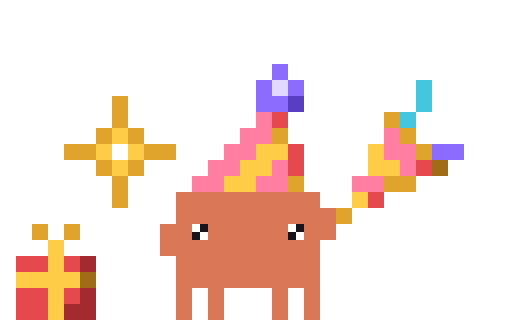
t = 0.00 s
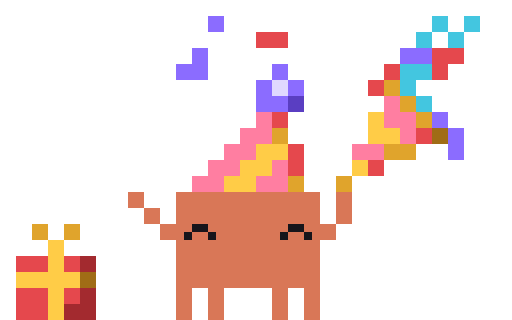
t = 1.33 s
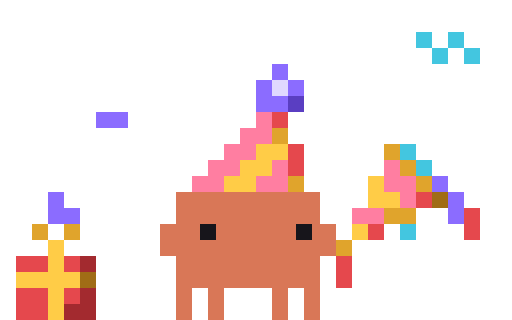
t = 2.66 s
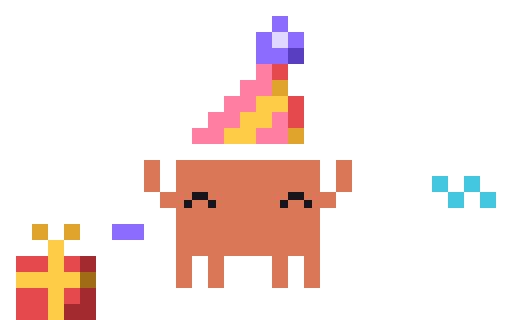
t = 3.99 s
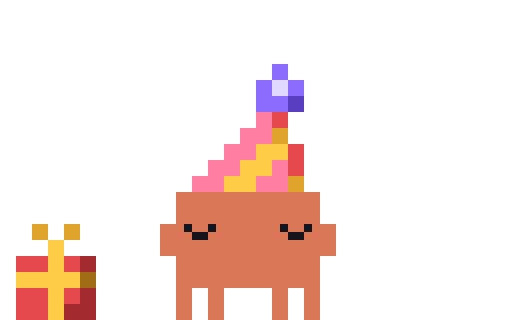
t = 5.31 s
t = 6.64 s: frame unchanged from t = 5.31 s, image omitted

The animated SVG that drew these frames (rendered in a browser with its animation timeline set to each time). Animation: 94 CSS @keyframes rules; one cycle of 7.97 s, repeats indefinitely.

<svg xmlns="http://www.w3.org/2000/svg" width="96" height="60" viewBox="0 0 32 20" shape-rendering="crispEdges"><title>Clawd done-party</title><desc>Sparkle-eyed &quot;it's done!&quot;, pops a party popper with a delighted squint, winks at you, tosses the popper, jumps for joy and glows contentedly while the confetti falls.</desc><style>@keyframes clawd-done-party-0-0{0%{opacity:1}12.171%{opacity:0}100%{opacity:0}}.clawd-done-party-0-0{opacity:1;animation:clawd-done-party-0-0 7970ms step-end infinite}@keyframes clawd-done-party-0-1{0%{opacity:0}12.171%{opacity:1}13.174%{opacity:0}100%{opacity:0}}.clawd-done-party-0-1{opacity:0;animation:clawd-done-party-0-1 7970ms step-end infinite}@keyframes clawd-done-party-0-2{0%{opacity:0}13.174%{opacity:1}14.429%{opacity:0}100%{opacity:0}}.clawd-done-party-0-2{opacity:0;animation:clawd-done-party-0-2 7970ms step-end infinite}@keyframes clawd-done-party-0-3{0%{opacity:0}14.429%{opacity:1}16.06%{opacity:0}100%{opacity:0}}.clawd-done-party-0-3{opacity:0;animation:clawd-done-party-0-3 7970ms step-end infinite}@keyframes clawd-done-party-0-4{0%{opacity:0}16.06%{opacity:1}18.068%{opacity:0}100%{opacity:0}}.clawd-done-party-0-4{opacity:0;animation:clawd-done-party-0-4 7970ms step-end infinite}@keyframes clawd-done-party-0-5{0%{opacity:0}18.068%{opacity:1}21.857%{opacity:0}100%{opacity:0}}.clawd-done-party-0-5{opacity:0;animation:clawd-done-party-0-5 7970ms step-end infinite}@keyframes clawd-done-party-0-6{0%{opacity:0}21.857%{opacity:1}25.972%{opacity:0}100%{opacity:0}}.clawd-done-party-0-6{opacity:0;animation:clawd-done-party-0-6 7970ms step-end infinite}@keyframes clawd-done-party-0-7{0%{opacity:0}25.972%{opacity:1}29.235%{opacity:0}100%{opacity:0}}.clawd-done-party-0-7{opacity:0;animation:clawd-done-party-0-7 7970ms step-end infinite}@keyframes clawd-done-party-0-8{0%{opacity:0}29.235%{opacity:1}33.25%{opacity:0}100%{opacity:0}}.clawd-done-party-0-8{opacity:0;animation:clawd-done-party-0-8 7970ms step-end infinite}@keyframes clawd-done-party-0-9{0%{opacity:0}33.25%{opacity:1}37.014%{opacity:0}100%{opacity:0}}.clawd-done-party-0-9{opacity:0;animation:clawd-done-party-0-9 7970ms step-end infinite}@keyframes clawd-done-party-0-10{0%{opacity:0}37.014%{opacity:1}41.029%{opacity:0}100%{opacity:0}}.clawd-done-party-0-10{opacity:0;animation:clawd-done-party-0-10 7970ms step-end infinite}@keyframes clawd-done-party-0-11{0%{opacity:0}41.029%{opacity:1}45.044%{opacity:0}100%{opacity:0}}.clawd-done-party-0-11{opacity:0;animation:clawd-done-party-0-11 7970ms step-end infinite}@keyframes clawd-done-party-0-12{0%{opacity:0}45.044%{opacity:1}49.435%{opacity:0}100%{opacity:0}}.clawd-done-party-0-12{opacity:0;animation:clawd-done-party-0-12 7970ms step-end infinite}@keyframes clawd-done-party-0-13{0%{opacity:0}49.435%{opacity:1}52.949%{opacity:0}100%{opacity:0}}.clawd-done-party-0-13{opacity:0;animation:clawd-done-party-0-13 7970ms step-end infinite}@keyframes clawd-done-party-0-14{0%{opacity:0}52.949%{opacity:1}57.465%{opacity:0}100%{opacity:0}}.clawd-done-party-0-14{opacity:0;animation:clawd-done-party-0-14 7970ms step-end infinite}@keyframes clawd-done-party-0-15{0%{opacity:0}57.465%{opacity:1}61.104%{opacity:0}100%{opacity:0}}.clawd-done-party-0-15{opacity:0;animation:clawd-done-party-0-15 7970ms step-end infinite}@keyframes clawd-done-party-0-16{0%{opacity:0}61.104%{opacity:1}65.119%{opacity:0}100%{opacity:0}}.clawd-done-party-0-16{opacity:0;animation:clawd-done-party-0-16 7970ms step-end infinite}@keyframes clawd-done-party-0-17{0%{opacity:0}65.119%{opacity:1}100%{opacity:1}}.clawd-done-party-0-17{opacity:0;animation:clawd-done-party-0-17 7970ms step-end infinite}@keyframes clawd-done-party-1-0{0%{opacity:1}8.783%{opacity:0}100%{opacity:0}}.clawd-done-party-1-0{opacity:1;animation:clawd-done-party-1-0 7970ms step-end infinite}@keyframes clawd-done-party-1-1{0%{opacity:0}8.783%{opacity:1}11.041%{opacity:0}100%{opacity:0}}.clawd-done-party-1-1{opacity:0;animation:clawd-done-party-1-1 7970ms step-end infinite}@keyframes clawd-done-party-1-2{0%{opacity:0}11.041%{opacity:1}12.171%{opacity:0}100%{opacity:0}}.clawd-done-party-1-2{opacity:0;animation:clawd-done-party-1-2 7970ms step-end infinite}@keyframes clawd-done-party-1-3{0%{opacity:0}12.171%{opacity:1}14.429%{opacity:0}100%{opacity:0}}.clawd-done-party-1-3{opacity:0;animation:clawd-done-party-1-3 7970ms step-end infinite}@keyframes clawd-done-party-1-4{0%{opacity:0}14.429%{opacity:1}16.06%{opacity:0}100%{opacity:0}}.clawd-done-party-1-4{opacity:0;animation:clawd-done-party-1-4 7970ms step-end infinite}@keyframes clawd-done-party-1-5{0%{opacity:0}16.06%{opacity:1}21.079%{opacity:0}100%{opacity:0}}.clawd-done-party-1-5{opacity:0;animation:clawd-done-party-1-5 7970ms step-end infinite}@keyframes clawd-done-party-1-6{0%{opacity:0}21.079%{opacity:1}33.25%{opacity:0}100%{opacity:0}}.clawd-done-party-1-6{opacity:0;animation:clawd-done-party-1-6 7970ms step-end infinite}@keyframes clawd-done-party-1-7{0%{opacity:0}33.25%{opacity:1}35.257%{opacity:0}100%{opacity:0}}.clawd-done-party-1-7{opacity:0;animation:clawd-done-party-1-7 7970ms step-end infinite}@keyframes clawd-done-party-1-8{0%{opacity:0}35.257%{opacity:1}43.789%{opacity:0}100%{opacity:0}}.clawd-done-party-1-8{opacity:0;animation:clawd-done-party-1-8 7970ms step-end infinite}@keyframes clawd-done-party-1-9{0%{opacity:0}43.789%{opacity:1}45.797%{opacity:0}100%{opacity:0}}.clawd-done-party-1-9{opacity:0;animation:clawd-done-party-1-9 7970ms step-end infinite}@keyframes clawd-done-party-1-10{0%{opacity:0}45.797%{opacity:1}46.675%{opacity:0}100%{opacity:0}}.clawd-done-party-1-10{opacity:0;animation:clawd-done-party-1-10 7970ms step-end infinite}@keyframes clawd-done-party-1-11{0%{opacity:0}46.675%{opacity:1}49.435%{opacity:0}100%{opacity:0}}.clawd-done-party-1-11{opacity:0;animation:clawd-done-party-1-11 7970ms step-end infinite}@keyframes clawd-done-party-1-12{0%{opacity:0}49.435%{opacity:1}50.314%{opacity:0}100%{opacity:0}}.clawd-done-party-1-12{opacity:0;animation:clawd-done-party-1-12 7970ms step-end infinite}@keyframes clawd-done-party-1-13{0%{opacity:0}50.314%{opacity:1}51.443%{opacity:0}100%{opacity:0}}.clawd-done-party-1-13{opacity:0;animation:clawd-done-party-1-13 7970ms step-end infinite}@keyframes clawd-done-party-1-14{0%{opacity:0}51.443%{opacity:1}91.844%{opacity:0}100%{opacity:0}}.clawd-done-party-1-14{opacity:0;animation:clawd-done-party-1-14 7970ms step-end infinite}@keyframes clawd-done-party-1-15{0%{opacity:0}91.844%{opacity:1}97.742%{opacity:0}100%{opacity:0}}.clawd-done-party-1-15{opacity:0;animation:clawd-done-party-1-15 7970ms step-end infinite}@keyframes clawd-done-party-1-16{0%{opacity:0}97.742%{opacity:1}100%{opacity:1}}.clawd-done-party-1-16{opacity:0;animation:clawd-done-party-1-16 7970ms step-end infinite}@keyframes clawd-done-party-2-0{0%{opacity:1}1.757%{opacity:0}100%{opacity:0}}.clawd-done-party-2-0{opacity:1;animation:clawd-done-party-2-0 7970ms step-end infinite}@keyframes clawd-done-party-2-1{0%{opacity:0}1.757%{opacity:1}8.783%{opacity:0}100%{opacity:0}}.clawd-done-party-2-1{opacity:0;animation:clawd-done-party-2-1 7970ms step-end infinite}@keyframes clawd-done-party-2-2{0%{opacity:0}8.783%{opacity:1}11.041%{opacity:0}100%{opacity:0}}.clawd-done-party-2-2{opacity:0;animation:clawd-done-party-2-2 7970ms step-end infinite}@keyframes clawd-done-party-2-3{0%{opacity:0}11.041%{opacity:1}12.171%{opacity:0}100%{opacity:0}}.clawd-done-party-2-3{opacity:0;animation:clawd-done-party-2-3 7970ms step-end infinite}@keyframes clawd-done-party-2-4{0%{opacity:0}12.171%{opacity:1}20.201%{opacity:0}100%{opacity:0}}.clawd-done-party-2-4{opacity:0;animation:clawd-done-party-2-4 7970ms step-end infinite}@keyframes clawd-done-party-2-5{0%{opacity:0}20.201%{opacity:1}21.079%{opacity:0}100%{opacity:0}}.clawd-done-party-2-5{opacity:0;animation:clawd-done-party-2-5 7970ms step-end infinite}@keyframes clawd-done-party-2-6{0%{opacity:0}21.079%{opacity:1}25.22%{opacity:0}100%{opacity:0}}.clawd-done-party-2-6{opacity:0;animation:clawd-done-party-2-6 7970ms step-end infinite}@keyframes clawd-done-party-2-7{0%{opacity:0}25.22%{opacity:1}25.972%{opacity:0}100%{opacity:0}}.clawd-done-party-2-7{opacity:0;animation:clawd-done-party-2-7 7970ms step-end infinite}@keyframes clawd-done-party-2-8{0%{opacity:0}25.972%{opacity:1}32.497%{opacity:0}100%{opacity:0}}.clawd-done-party-2-8{opacity:0;animation:clawd-done-party-2-8 7970ms step-end infinite}@keyframes clawd-done-party-2-9{0%{opacity:0}32.497%{opacity:1}33.25%{opacity:0}100%{opacity:0}}.clawd-done-party-2-9{opacity:0;animation:clawd-done-party-2-9 7970ms step-end infinite}@keyframes clawd-done-party-2-10{0%{opacity:0}33.25%{opacity:1}35.257%{opacity:0}100%{opacity:0}}.clawd-done-party-2-10{opacity:0;animation:clawd-done-party-2-10 7970ms step-end infinite}@keyframes clawd-done-party-2-11{0%{opacity:0}35.257%{opacity:1}43.789%{opacity:0}100%{opacity:0}}.clawd-done-party-2-11{opacity:0;animation:clawd-done-party-2-11 7970ms step-end infinite}@keyframes clawd-done-party-2-12{0%{opacity:0}43.789%{opacity:1}45.797%{opacity:0}100%{opacity:0}}.clawd-done-party-2-12{opacity:0;animation:clawd-done-party-2-12 7970ms step-end infinite}@keyframes clawd-done-party-2-13{0%{opacity:0}45.797%{opacity:1}46.675%{opacity:0}100%{opacity:0}}.clawd-done-party-2-13{opacity:0;animation:clawd-done-party-2-13 7970ms step-end infinite}@keyframes clawd-done-party-2-14{0%{opacity:0}46.675%{opacity:1}49.435%{opacity:0}100%{opacity:0}}.clawd-done-party-2-14{opacity:0;animation:clawd-done-party-2-14 7970ms step-end infinite}@keyframes clawd-done-party-2-15{0%{opacity:0}49.435%{opacity:1}50.314%{opacity:0}100%{opacity:0}}.clawd-done-party-2-15{opacity:0;animation:clawd-done-party-2-15 7970ms step-end infinite}@keyframes clawd-done-party-2-16{0%{opacity:0}50.314%{opacity:1}51.443%{opacity:0}100%{opacity:0}}.clawd-done-party-2-16{opacity:0;animation:clawd-done-party-2-16 7970ms step-end infinite}@keyframes clawd-done-party-2-17{0%{opacity:0}51.443%{opacity:1}52.949%{opacity:0}100%{opacity:0}}.clawd-done-party-2-17{opacity:0;animation:clawd-done-party-2-17 7970ms step-end infinite}@keyframes clawd-done-party-2-18{0%{opacity:0}52.949%{opacity:1}86.826%{opacity:0}100%{opacity:0}}.clawd-done-party-2-18{opacity:0;animation:clawd-done-party-2-18 7970ms step-end infinite}@keyframes clawd-done-party-2-19{0%{opacity:0}86.826%{opacity:1}87.829%{opacity:0}100%{opacity:0}}.clawd-done-party-2-19{opacity:0;animation:clawd-done-party-2-19 7970ms step-end infinite}@keyframes clawd-done-party-2-20{0%{opacity:0}87.829%{opacity:1}91.844%{opacity:0}100%{opacity:0}}.clawd-done-party-2-20{opacity:0;animation:clawd-done-party-2-20 7970ms step-end infinite}@keyframes clawd-done-party-2-21{0%{opacity:0}91.844%{opacity:1}98.62%{opacity:0}100%{opacity:0}}.clawd-done-party-2-21{opacity:0;animation:clawd-done-party-2-21 7970ms step-end infinite}@keyframes clawd-done-party-2-22{0%{opacity:0}98.62%{opacity:1}100%{opacity:1}}.clawd-done-party-2-22{opacity:0;animation:clawd-done-party-2-22 7970ms step-end infinite}@keyframes clawd-done-party-3-0{0%{opacity:1}45.797%{opacity:0}100%{opacity:0}}.clawd-done-party-3-0{opacity:1;animation:clawd-done-party-3-0 7970ms step-end infinite}@keyframes clawd-done-party-3-1{0%{opacity:0}45.797%{opacity:1}46.675%{opacity:0}100%{opacity:0}}.clawd-done-party-3-1{opacity:0;animation:clawd-done-party-3-1 7970ms step-end infinite}@keyframes clawd-done-party-3-2{0%{opacity:0}46.675%{opacity:1}50.314%{opacity:0}100%{opacity:0}}.clawd-done-party-3-2{opacity:0;animation:clawd-done-party-3-2 7970ms step-end infinite}@keyframes clawd-done-party-3-3{0%{opacity:0}50.314%{opacity:1}51.443%{opacity:0}100%{opacity:0}}.clawd-done-party-3-3{opacity:0;animation:clawd-done-party-3-3 7970ms step-end infinite}@keyframes clawd-done-party-3-4{0%{opacity:0}51.443%{opacity:1}52.949%{opacity:0}100%{opacity:0}}.clawd-done-party-3-4{opacity:0;animation:clawd-done-party-3-4 7970ms step-end infinite}@keyframes clawd-done-party-3-5{0%{opacity:0}52.949%{opacity:1}100%{opacity:1}}.clawd-done-party-3-5{opacity:0;animation:clawd-done-party-3-5 7970ms step-end infinite}@keyframes clawd-done-party-4-0{0%{opacity:1}8.783%{opacity:0}100%{opacity:0}}.clawd-done-party-4-0{opacity:1;animation:clawd-done-party-4-0 7970ms step-end infinite}@keyframes clawd-done-party-4-1{0%{opacity:0}8.783%{opacity:1}11.041%{opacity:0}100%{opacity:0}}.clawd-done-party-4-1{opacity:0;animation:clawd-done-party-4-1 7970ms step-end infinite}@keyframes clawd-done-party-4-2{0%{opacity:0}11.041%{opacity:1}12.171%{opacity:0}100%{opacity:0}}.clawd-done-party-4-2{opacity:0;animation:clawd-done-party-4-2 7970ms step-end infinite}@keyframes clawd-done-party-4-3{0%{opacity:0}12.171%{opacity:1}33.25%{opacity:0}100%{opacity:0}}.clawd-done-party-4-3{opacity:0;animation:clawd-done-party-4-3 7970ms step-end infinite}@keyframes clawd-done-party-4-4{0%{opacity:0}33.25%{opacity:1}35.257%{opacity:0}100%{opacity:0}}.clawd-done-party-4-4{opacity:0;animation:clawd-done-party-4-4 7970ms step-end infinite}@keyframes clawd-done-party-4-5{0%{opacity:0}35.257%{opacity:1}36.136%{opacity:0}100%{opacity:0}}.clawd-done-party-4-5{opacity:0;animation:clawd-done-party-4-5 7970ms step-end infinite}@keyframes clawd-done-party-4-6{0%{opacity:0}36.136%{opacity:1}37.014%{opacity:0}100%{opacity:0}}.clawd-done-party-4-6{opacity:0;animation:clawd-done-party-4-6 7970ms step-end infinite}@keyframes clawd-done-party-4-7{0%{opacity:0}37.014%{opacity:1}96.863%{opacity:0}100%{opacity:0}}.clawd-done-party-4-7{opacity:0;animation:clawd-done-party-4-7 7970ms step-end infinite}@keyframes clawd-done-party-4-8{0%{opacity:0}96.863%{opacity:1}97.742%{opacity:0}100%{opacity:0}}.clawd-done-party-4-8{opacity:0;animation:clawd-done-party-4-8 7970ms step-end infinite}@keyframes clawd-done-party-4-9{0%{opacity:0}97.742%{opacity:1}98.62%{opacity:0}100%{opacity:0}}.clawd-done-party-4-9{opacity:0;animation:clawd-done-party-4-9 7970ms step-end infinite}@keyframes clawd-done-party-4-10{0%{opacity:0}98.62%{opacity:1}100%{opacity:1}}.clawd-done-party-4-10{opacity:0;animation:clawd-done-party-4-10 7970ms step-end infinite}@keyframes clawd-done-party-5-0{0%{opacity:1}5.772%{opacity:0}100%{opacity:0}}.clawd-done-party-5-0{opacity:1;animation:clawd-done-party-5-0 7970ms step-end infinite}@keyframes clawd-done-party-5-1{0%{opacity:0}5.772%{opacity:1}7.403%{opacity:0}100%{opacity:0}}.clawd-done-party-5-1{opacity:0;animation:clawd-done-party-5-1 7970ms step-end infinite}@keyframes clawd-done-party-5-2{0%{opacity:0}7.403%{opacity:1}25.22%{opacity:0}100%{opacity:0}}.clawd-done-party-5-2{opacity:0;animation:clawd-done-party-5-2 7970ms step-end infinite}@keyframes clawd-done-party-5-3{0%{opacity:0}25.22%{opacity:1}26.6%{opacity:0}100%{opacity:0}}.clawd-done-party-5-3{opacity:0;animation:clawd-done-party-5-3 7970ms step-end infinite}@keyframes clawd-done-party-5-4{0%{opacity:0}26.6%{opacity:1}28.105%{opacity:0}100%{opacity:0}}.clawd-done-party-5-4{opacity:0;animation:clawd-done-party-5-4 7970ms step-end infinite}@keyframes clawd-done-party-5-5{0%{opacity:0}28.105%{opacity:1}29.235%{opacity:0}100%{opacity:0}}.clawd-done-party-5-5{opacity:0;animation:clawd-done-party-5-5 7970ms step-end infinite}@keyframes clawd-done-party-5-6{0%{opacity:0}29.235%{opacity:1}50.314%{opacity:0}100%{opacity:0}}.clawd-done-party-5-6{opacity:0;animation:clawd-done-party-5-6 7970ms step-end infinite}@keyframes clawd-done-party-5-7{0%{opacity:0}50.314%{opacity:1}51.443%{opacity:0}100%{opacity:0}}.clawd-done-party-5-7{opacity:0;animation:clawd-done-party-5-7 7970ms step-end infinite}@keyframes clawd-done-party-5-8{0%{opacity:0}51.443%{opacity:1}52.949%{opacity:0}100%{opacity:0}}.clawd-done-party-5-8{opacity:0;animation:clawd-done-party-5-8 7970ms step-end infinite}@keyframes clawd-done-party-5-9{0%{opacity:0}52.949%{opacity:1}54.454%{opacity:0}100%{opacity:0}}.clawd-done-party-5-9{opacity:0;animation:clawd-done-party-5-9 7970ms step-end infinite}@keyframes clawd-done-party-5-10{0%{opacity:0}54.454%{opacity:1}55.96%{opacity:0}100%{opacity:0}}.clawd-done-party-5-10{opacity:0;animation:clawd-done-party-5-10 7970ms step-end infinite}@keyframes clawd-done-party-5-11{0%{opacity:0}55.96%{opacity:1}57.465%{opacity:0}100%{opacity:0}}.clawd-done-party-5-11{opacity:0;animation:clawd-done-party-5-11 7970ms step-end infinite}@keyframes clawd-done-party-5-12{0%{opacity:0}57.465%{opacity:1}58.971%{opacity:0}100%{opacity:0}}.clawd-done-party-5-12{opacity:0;animation:clawd-done-party-5-12 7970ms step-end infinite}@keyframes clawd-done-party-5-13{0%{opacity:0}58.971%{opacity:1}93.601%{opacity:0}100%{opacity:0}}.clawd-done-party-5-13{opacity:0;animation:clawd-done-party-5-13 7970ms step-end infinite}@keyframes clawd-done-party-5-14{0%{opacity:0}93.601%{opacity:1}96.863%{opacity:0}100%{opacity:0}}.clawd-done-party-5-14{opacity:0;animation:clawd-done-party-5-14 7970ms step-end infinite}@keyframes clawd-done-party-5-15{0%{opacity:0}96.863%{opacity:1}100%{opacity:1}}.clawd-done-party-5-15{opacity:0;animation:clawd-done-party-5-15 7970ms step-end infinite}@keyframes clawd-done-party-6-0{0%{opacity:1}51.443%{opacity:0}100%{opacity:0}}.clawd-done-party-6-0{opacity:1;animation:clawd-done-party-6-0 7970ms step-end infinite}@keyframes clawd-done-party-6-1{0%{opacity:0}51.443%{opacity:1}52.949%{opacity:0}100%{opacity:0}}.clawd-done-party-6-1{opacity:0;animation:clawd-done-party-6-1 7970ms step-end infinite}@keyframes clawd-done-party-6-2{0%{opacity:0}52.949%{opacity:1}100%{opacity:1}}.clawd-done-party-6-2{opacity:0;animation:clawd-done-party-6-2 7970ms step-end infinite}@media (prefers-reduced-motion:reduce){[class^="clawd-done-party-"]{animation:none!important}}</style><g class="clawd-done-party-0-0"></g><g class="clawd-done-party-0-1"><path fill="#8B6CFF" d="M21 4h1v1h-1zM23 4h1v1h-1zM21 5h2v1h-2z"/><path fill="#E5484D" d="M24 4h4v1h-4zM27 5h1v1h-1z"/><path fill="#43C6E0" d="M28 4h1v1h-1zM26 5h1v1h-1zM29 5h1v1h-1z"/></g><g class="clawd-done-party-0-2"><path fill="#8B6CFF" d="M20 2h1v1h-1zM18 3h2v1h-2zM26 3h2v1h-2zM18 4h1v1h-1z"/><path fill="#E5484D" d="M22 3h1v1h-1zM28 3h1v1h-1zM22 4h1v1h-1zM24 4h1v1h-1zM27 4h2v1h-2z"/><path fill="#43C6E0" d="M29 3h1v1h-1zM25 4h2v1h-2z"/></g><g class="clawd-done-party-0-3"><path fill="#8B6CFF" d="M16 1h2v1h-2zM14 3h2v1h-2zM26 3h1v1h-1zM15 4h1v1h-1z"/><path fill="#E5484D" d="M20 2h1v1h-1zM19 3h1v1h-1zM27 3h1v1h-1zM24 4h1v1h-1zM27 4h2v1h-2z"/><path fill="#43C6E0" d="M26 2h1v1h-1zM28 2h1v1h-1zM29 3h1v1h-1zM25 4h1v1h-1z"/></g><g class="clawd-done-party-0-4"><path fill="#8B6CFF" d="M13 1h1v1h-1zM12 3h1v1h-1zM25 3h2v1h-2zM11 4h2v1h-2z"/><path fill="#43C6E0" d="M27 1h1v1h-1zM29 1h1v1h-1zM26 2h1v1h-1zM28 2h1v1h-1zM25 4h2v1h-2z"/><path fill="#E5484D" d="M16 2h2v1h-2zM27 3h2v1h-2zM24 4h1v1h-1zM27 4h1v1h-1zM23 5h1v1h-1z"/></g><g class="clawd-done-party-0-5"><path fill="#8B6CFF" d="M10 1h2v1h-2zM9 3h1v1h-1zM9 4h2v1h-2zM25 4h1v1h-1z"/><path fill="#43C6E0" d="M25 1h1v1h-1zM27 1h1v1h-1zM26 2h1v1h-1zM28 2h1v1h-1zM26 5h1v1h-1z"/><path fill="#E5484D" d="M14 4h1v1h-1zM27 4h2v1h-2zM15 5h1v1h-1zM22 5h1v1h-1zM28 5h1v1h-1zM22 6h1v1h-1z"/></g><g class="clawd-done-party-0-6"><path fill="#43C6E0" d="M27 1h1v1h-1zM29 1h1v1h-1zM26 2h1v1h-1zM28 2h1v1h-1z"/><path fill="#8B6CFF" d="M9 3h1v1h-1zM5 6h2v1h-2zM5 7h1v1h-1z"/><path fill="#E5484D" d="M29 6h1v1h-1zM28 7h2v1h-2zM14 8h1v1h-1zM22 8h1v1h-1z"/></g><g class="clawd-done-party-0-7"><path fill="#43C6E0" d="M27 1h1v1h-1zM29 1h1v1h-1zM28 2h1v1h-1zM30 2h1v1h-1z"/><path fill="#8B6CFF" d="M7 4h2v1h-2zM4 8h2v1h-2zM5 9h1v1h-1z"/><path fill="#E5484D" d="M27 9h1v1h-1zM22 11h1v1h-1z"/></g><g class="clawd-done-party-0-8"><path fill="#43C6E0" d="M27 1h1v1h-1zM29 1h1v1h-1zM26 2h1v1h-1zM28 2h1v1h-1zM23 11h2v1h-2z"/><path fill="#8B6CFF" d="M7 6h1v1h-1zM4 10h1v1h-1zM27 10h2v1h-2zM3 11h2v1h-2z"/><path fill="#E5484D" d="M28 11h2v1h-2zM28 12h1v1h-1zM22 13h1v1h-1zM21 14h1v1h-1z"/></g><g class="clawd-done-party-0-9"><path fill="#43C6E0" d="M26 2h1v1h-1zM28 2h1v1h-1zM27 3h1v1h-1zM29 3h1v1h-1zM25 14h1v1h-1z"/><path fill="#8B6CFF" d="M6 7h2v1h-2zM3 12h1v1h-1zM26 12h1v1h-1zM3 13h2v1h-2z"/><path fill="#E5484D" d="M28 13h2v1h-2zM29 14h1v1h-1zM21 16h1v1h-1zM21 17h1v1h-1z"/></g><g class="clawd-done-party-0-10"><path fill="#43C6E0" d="M28 3h1v1h-1zM30 3h1v1h-1zM27 4h1v1h-1zM29 4h1v1h-1zM24 16h2v1h-2z"/><path fill="#8B6CFF" d="M7 9h1v1h-1zM25 14h2v1h-2zM4 15h2v1h-2z"/><path fill="#E5484D" d="M28 16h1v1h-1zM27 17h2v1h-2zM21 19h1v1h-1z"/></g><g class="clawd-done-party-0-11"><path fill="#43C6E0" d="M26 5h1v1h-1zM28 5h1v1h-1zM27 6h1v1h-1zM29 6h1v1h-1zM23 18h1v1h-1z"/><path fill="#8B6CFF" d="M7 10h2v1h-2zM26 16h1v1h-1z"/><path fill="#E5484D" d="M28 18h1v1h-1zM28 19h2v1h-2z"/></g><g class="clawd-done-party-0-12"><path fill="#43C6E0" d="M28 8h1v1h-1zM30 8h1v1h-1zM27 9h1v1h-1zM29 9h1v1h-1z"/><path fill="#8B6CFF" d="M7 12h1v1h-1zM26 18h2v1h-2z"/></g><g class="clawd-done-party-0-13"><path fill="#43C6E0" d="M27 11h1v1h-1zM29 11h1v1h-1zM28 12h1v1h-1zM30 12h1v1h-1z"/><path fill="#8B6CFF" d="M7 14h2v1h-2z"/></g><g class="clawd-done-party-0-14"><path fill="#43C6E0" d="M27 13h1v1h-1zM29 13h1v1h-1zM26 14h1v1h-1zM28 14h1v1h-1z"/><path fill="#8B6CFF" d="M8 15h1v1h-1z"/></g><g class="clawd-done-party-0-15"><path fill="#43C6E0" d="M27 16h1v1h-1zM29 16h1v1h-1zM28 17h1v1h-1zM30 17h1v1h-1z"/><path fill="#8B6CFF" d="M7 17h2v1h-2z"/></g><g class="clawd-done-party-0-16"><path fill="#8B6CFF" d="M7 18h1v1h-1z"/><path fill="#43C6E0" d="M28 18h1v1h-1zM30 18h1v1h-1zM27 19h1v1h-1zM29 19h1v1h-1z"/></g><g class="clawd-done-party-0-17"></g><g class="clawd-done-party-1-0"><path fill="#D97757" d="M11 12h9v1h-9zM11 13h10v1h-10zM10 14h11v1h-11zM10 15h10v1h-10zM11 16h9v1h-9zM11 17h9v1h-9zM11 18h1v1h-1zM13 18h1v1h-1zM17 18h1v1h-1zM19 18h1v1h-1zM11 19h1v1h-1zM13 19h1v1h-1zM17 19h1v1h-1zM19 19h1v1h-1z"/></g><g class="clawd-done-party-1-1"><path fill="#D97757" d="M11 12h9v1h-9zM11 13h9v1h-9zM9 14h12v1h-12zM11 15h10v1h-10zM11 16h9v1h-9zM11 17h9v1h-9zM11 18h1v1h-1zM13 18h1v1h-1zM17 18h1v1h-1zM19 18h1v1h-1zM11 19h1v1h-1zM13 19h1v1h-1zM17 19h1v1h-1zM19 19h1v1h-1z"/></g><g class="clawd-done-party-1-2"><path fill="#D97757" d="M11 12h9v1h-9zM21 12h1v1h-1zM11 13h9v1h-9zM21 13h1v1h-1zM9 14h12v1h-12zM11 15h9v1h-9zM11 16h9v1h-9zM11 17h9v1h-9zM11 18h1v1h-1zM13 18h1v1h-1zM17 18h1v1h-1zM19 18h1v1h-1zM11 19h1v1h-1zM13 19h1v1h-1zM17 19h1v1h-1zM19 19h1v1h-1z"/></g><g class="clawd-done-party-1-3"><path fill="#D97757" d="M8 12h1v1h-1zM11 12h9v1h-9zM21 12h1v1h-1zM9 13h1v1h-1zM11 13h9v1h-9zM21 13h1v1h-1zM10 14h11v1h-11zM11 15h9v1h-9zM11 16h9v1h-9zM11 17h9v1h-9zM11 18h1v1h-1zM13 18h1v1h-1zM17 18h1v1h-1zM19 18h1v1h-1zM11 19h1v1h-1zM13 19h1v1h-1zM17 19h1v1h-1zM19 19h1v1h-1z"/></g><g class="clawd-done-party-1-4"><path fill="#D97757" d="M9 12h1v1h-1zM11 12h9v1h-9zM21 12h1v1h-1zM9 13h1v1h-1zM11 13h9v1h-9zM21 13h1v1h-1zM10 14h11v1h-11zM11 15h9v1h-9zM11 16h9v1h-9zM11 17h9v1h-9zM11 18h1v1h-1zM13 18h1v1h-1zM17 18h1v1h-1zM19 18h1v1h-1zM11 19h1v1h-1zM13 19h1v1h-1zM17 19h1v1h-1zM19 19h1v1h-1z"/></g><g class="clawd-done-party-1-5"><path fill="#D97757" d="M8 12h1v1h-1zM11 12h9v1h-9zM21 12h1v1h-1zM9 13h1v1h-1zM11 13h9v1h-9zM21 13h1v1h-1zM10 14h11v1h-11zM11 15h9v1h-9zM11 16h9v1h-9zM11 17h9v1h-9zM11 18h1v1h-1zM13 18h1v1h-1zM17 18h1v1h-1zM19 18h1v1h-1zM11 19h1v1h-1zM13 19h1v1h-1zM17 19h1v1h-1zM19 19h1v1h-1z"/></g><g class="clawd-done-party-1-6"><path fill="#D97757" d="M11 12h9v1h-9zM21 12h1v1h-1zM11 13h9v1h-9zM21 13h1v1h-1zM10 14h11v1h-11zM10 15h10v1h-10zM11 16h9v1h-9zM11 17h9v1h-9zM11 18h1v1h-1zM13 18h1v1h-1zM17 18h1v1h-1zM19 18h1v1h-1zM11 19h1v1h-1zM13 19h1v1h-1zM17 19h1v1h-1zM19 19h1v1h-1z"/></g><g class="clawd-done-party-1-7"><path fill="#D97757" d="M11 12h9v1h-9zM11 13h9v1h-9zM10 14h11v1h-11zM10 15h11v1h-11zM11 16h9v1h-9zM11 17h9v1h-9zM11 18h1v1h-1zM13 18h1v1h-1zM17 18h1v1h-1zM19 18h1v1h-1zM11 19h1v1h-1zM13 19h1v1h-1zM17 19h1v1h-1zM19 19h1v1h-1z"/></g><g class="clawd-done-party-1-8"><path fill="#D97757" d="M9 12h1v1h-1zM11 12h9v1h-9zM21 12h1v1h-1zM9 13h1v1h-1zM11 13h9v1h-9zM21 13h1v1h-1zM10 14h11v1h-11zM11 15h9v1h-9zM11 16h9v1h-9zM11 17h9v1h-9zM11 18h1v1h-1zM13 18h1v1h-1zM17 18h1v1h-1zM19 18h1v1h-1zM11 19h1v1h-1zM13 19h1v1h-1zM17 19h1v1h-1zM19 19h1v1h-1z"/></g><g class="clawd-done-party-1-9"><path fill="#D97757" d="M11 12h9v1h-9zM11 13h9v1h-9zM11 14h9v1h-9zM10 15h11v1h-11zM10 16h11v1h-11zM11 17h9v1h-9zM11 18h1v1h-1zM13 18h1v1h-1zM17 18h1v1h-1zM19 18h1v1h-1zM11 19h1v1h-1zM13 19h1v1h-1zM17 19h1v1h-1zM19 19h1v1h-1z"/></g><g class="clawd-done-party-1-10"><path fill="#D97757" d="M9 10h1v1h-1zM11 10h9v1h-9zM21 10h1v1h-1zM9 11h1v1h-1zM11 11h9v1h-9zM21 11h1v1h-1zM10 12h11v1h-11zM11 13h9v1h-9zM11 14h9v1h-9zM11 15h9v1h-9zM11 16h1v1h-1zM13 16h1v1h-1zM17 16h1v1h-1zM19 16h1v1h-1z"/></g><g class="clawd-done-party-1-11"><path fill="#D97757" d="M8 9h1v1h-1zM11 9h9v1h-9zM22 9h1v1h-1zM9 10h1v1h-1zM11 10h9v1h-9zM21 10h1v1h-1zM10 11h11v1h-11zM11 12h9v1h-9zM11 13h9v1h-9zM11 14h9v1h-9zM11 15h1v1h-1zM13 15h1v1h-1zM17 15h1v1h-1zM19 15h1v1h-1z"/></g><g class="clawd-done-party-1-12"><path fill="#D97757" d="M9 10h1v1h-1zM11 10h9v1h-9zM21 10h1v1h-1zM9 11h1v1h-1zM11 11h9v1h-9zM21 11h1v1h-1zM10 12h11v1h-11zM11 13h9v1h-9zM11 14h9v1h-9zM11 15h9v1h-9zM11 16h1v1h-1zM13 16h1v1h-1zM17 16h1v1h-1zM19 16h1v1h-1zM11 17h1v1h-1zM13 17h1v1h-1zM17 17h1v1h-1zM19 17h1v1h-1z"/></g><g class="clawd-done-party-1-13"><path fill="#D97757" d="M11 12h9v1h-9zM11 13h9v1h-9zM11 14h9v1h-9zM10 15h11v1h-11zM10 16h11v1h-11zM11 17h9v1h-9zM11 18h1v1h-1zM13 18h1v1h-1zM17 18h1v1h-1zM19 18h1v1h-1zM11 19h1v1h-1zM13 19h1v1h-1zM17 19h1v1h-1zM19 19h1v1h-1z"/></g><g class="clawd-done-party-1-14"><path fill="#D97757" d="M11 12h9v1h-9zM11 13h9v1h-9zM10 14h11v1h-11zM10 15h11v1h-11zM11 16h9v1h-9zM11 17h9v1h-9zM11 18h1v1h-1zM13 18h1v1h-1zM17 18h1v1h-1zM19 18h1v1h-1zM11 19h1v1h-1zM13 19h1v1h-1zM17 19h1v1h-1zM19 19h1v1h-1z"/></g><g class="clawd-done-party-1-15"><path fill="#D97757" d="M11 12h9v1h-9zM11 13h10v1h-10zM10 14h11v1h-11zM10 15h10v1h-10zM11 16h9v1h-9zM11 17h9v1h-9zM11 18h1v1h-1zM13 18h1v1h-1zM17 18h1v1h-1zM19 18h1v1h-1zM11 19h1v1h-1zM13 19h1v1h-1zM17 19h1v1h-1zM19 19h1v1h-1z"/></g><g class="clawd-done-party-1-16"><path fill="#D97757" d="M11 12h9v1h-9zM21 12h1v1h-1zM11 13h9v1h-9zM21 13h1v1h-1zM10 14h11v1h-11zM10 15h10v1h-10zM11 16h9v1h-9zM11 17h9v1h-9zM11 18h1v1h-1zM13 18h1v1h-1zM17 18h1v1h-1zM19 18h1v1h-1zM11 19h1v1h-1zM13 19h1v1h-1zM17 19h1v1h-1zM19 19h1v1h-1z"/></g><g class="clawd-done-party-2-0" transform="scale(0.5)"><path fill="#FFFFFF" d="M24 28h1v1h-1zM36 28h1v1h-1zM25 29h1v1h-1zM37 29h1v1h-1z"/><path fill="#17151B" d="M25 28h1v1h-1zM37 28h1v1h-1zM24 29h1v1h-1zM36 29h1v1h-1z"/></g><g class="clawd-done-party-2-1" transform="scale(0.5)"><path fill="#FFFFFF" d="M24 28h1v1h-1zM36 28h1v1h-1z"/><path fill="#17151B" d="M25 28h1v1h-1zM37 28h1v1h-1zM24 29h2v1h-2zM36 29h2v1h-2z"/></g><g class="clawd-done-party-2-2" transform="scale(0.5)"><path fill="#17151B" d="M23 29h4v1h-4zM35 29h4v1h-4z"/></g><g class="clawd-done-party-2-3" transform="scale(0.5)"><path fill="#17151B" d="M24 27h2v1h-2zM36 27h2v1h-2zM24 28h2v1h-2zM36 28h2v1h-2zM24 29h2v1h-2zM36 29h2v1h-2z"/></g><g class="clawd-done-party-2-4" transform="scale(0.5)"><path fill="#17151B" d="M24 28h2v1h-2zM36 28h2v1h-2zM23 29h1v1h-1zM26 29h1v1h-1zM35 29h1v1h-1zM38 29h1v1h-1z"/></g><g class="clawd-done-party-2-5" transform="scale(0.5)"><path fill="#17151B" d="M24 29h2v1h-2zM36 29h2v1h-2z"/></g><g class="clawd-done-party-2-6" transform="scale(0.5)"><path fill="#17151B" d="M24 28h2v1h-2zM36 28h2v1h-2zM24 29h2v1h-2zM36 29h2v1h-2z"/></g><g class="clawd-done-party-2-7" transform="scale(0.5)"><path fill="#17151B" d="M36 28h2v1h-2zM24 29h2v1h-2zM36 29h2v1h-2z"/></g><g class="clawd-done-party-2-8" transform="scale(0.5)"><path fill="#17151B" d="M24 28h2v1h-2zM36 28h2v1h-2zM23 29h1v1h-1zM26 29h1v1h-1zM36 29h2v1h-2z"/></g><g class="clawd-done-party-2-9" transform="scale(0.5)"><path fill="#17151B" d="M36 28h2v1h-2zM24 29h2v1h-2zM36 29h2v1h-2z"/></g><g class="clawd-done-party-2-10" transform="scale(0.5)"><path fill="#17151B" d="M25 28h2v1h-2zM37 28h2v1h-2zM25 29h2v1h-2zM37 29h2v1h-2z"/></g><g class="clawd-done-party-2-11" transform="scale(0.5)"><path fill="#17151B" d="M24 28h2v1h-2zM36 28h2v1h-2zM23 29h1v1h-1zM26 29h1v1h-1zM35 29h1v1h-1zM38 29h1v1h-1z"/></g><g class="clawd-done-party-2-12" transform="scale(0.5)"><path fill="#17151B" d="M23 29h4v1h-4zM35 29h4v1h-4z"/></g><g class="clawd-done-party-2-13" transform="scale(0.5)"><path fill="#17151B" d="M24 24h2v1h-2zM36 24h2v1h-2zM23 25h1v1h-1zM26 25h1v1h-1zM35 25h1v1h-1zM38 25h1v1h-1z"/></g><g class="clawd-done-party-2-14" transform="scale(0.5)"><path fill="#17151B" d="M24 22h2v1h-2zM36 22h2v1h-2zM23 23h1v1h-1zM26 23h1v1h-1zM35 23h1v1h-1zM38 23h1v1h-1z"/></g><g class="clawd-done-party-2-15" transform="scale(0.5)"><path fill="#17151B" d="M24 24h2v1h-2zM36 24h2v1h-2zM23 25h1v1h-1zM26 25h1v1h-1zM35 25h1v1h-1zM38 25h1v1h-1z"/></g><g class="clawd-done-party-2-16" transform="scale(0.5)"><path fill="#17151B" d="M23 29h4v1h-4zM35 29h4v1h-4z"/></g><g class="clawd-done-party-2-17" transform="scale(0.5)"><path fill="#17151B" d="M24 28h2v1h-2zM36 28h2v1h-2zM23 29h1v1h-1zM26 29h1v1h-1zM35 29h1v1h-1zM38 29h1v1h-1z"/></g><g class="clawd-done-party-2-18" transform="scale(0.5)"><path fill="#17151B" d="M23 28h1v1h-1zM26 28h1v1h-1zM35 28h1v1h-1zM38 28h1v1h-1zM24 29h2v1h-2zM36 29h2v1h-2z"/></g><g class="clawd-done-party-2-19" transform="scale(0.5)"><path fill="#17151B" d="M24 29h2v1h-2zM36 29h2v1h-2z"/></g><g class="clawd-done-party-2-20" transform="scale(0.5)"><path fill="#17151B" d="M24 28h2v1h-2zM36 28h2v1h-2zM24 29h2v1h-2zM36 29h2v1h-2z"/></g><g class="clawd-done-party-2-21" transform="scale(0.5)"><path fill="#17151B" d="M24 27h2v1h-2zM36 27h2v1h-2zM24 28h2v1h-2zM36 28h2v1h-2z"/></g><g class="clawd-done-party-2-22" transform="scale(0.5)"><path fill="#17151B" d="M24 27h2v1h-2zM36 27h2v1h-2zM24 28h2v1h-2zM36 28h2v1h-2zM24 29h2v1h-2zM36 29h2v1h-2z"/></g><g class="clawd-done-party-3-0"><path fill="#8B6CFF" d="M17 4h1v1h-1zM16 5h1v1h-1zM18 5h1v1h-1zM16 6h2v1h-2z"/><path fill="#E0D8FF" d="M17 5h1v1h-1z"/><path fill="#5A3EC2" d="M18 6h1v1h-1z"/><path fill="#FF7EA1" d="M16 7h1v1h-1zM15 8h2v1h-2zM14 9h2v1h-2zM13 10h2v1h-2zM17 10h1v1h-1zM12 11h2v1h-2zM16 11h2v1h-2z"/><path fill="#E5484D" d="M17 7h1v1h-1zM18 9h1v1h-1zM18 10h1v1h-1z"/><path fill="#E0A42C" d="M17 8h1v1h-1zM18 11h1v1h-1z"/><path fill="#FFCC47" d="M16 9h2v1h-2zM15 10h2v1h-2zM14 11h2v1h-2z"/></g><g class="clawd-done-party-3-1"><path fill="#8B6CFF" d="M17 2h1v1h-1zM16 3h1v1h-1zM18 3h1v1h-1zM16 4h2v1h-2z"/><path fill="#E0D8FF" d="M17 3h1v1h-1z"/><path fill="#5A3EC2" d="M18 4h1v1h-1z"/><path fill="#FF7EA1" d="M16 5h1v1h-1zM15 6h2v1h-2zM14 7h2v1h-2zM13 8h2v1h-2zM17 8h1v1h-1zM12 9h2v1h-2zM16 9h2v1h-2z"/><path fill="#E5484D" d="M17 5h1v1h-1zM18 7h1v1h-1zM18 8h1v1h-1z"/><path fill="#E0A42C" d="M17 6h1v1h-1zM18 9h1v1h-1z"/><path fill="#FFCC47" d="M16 7h2v1h-2zM15 8h2v1h-2zM14 9h2v1h-2z"/></g><g class="clawd-done-party-3-2"><path fill="#8B6CFF" d="M17 1h1v1h-1zM16 2h1v1h-1zM18 2h1v1h-1zM16 3h2v1h-2z"/><path fill="#E0D8FF" d="M17 2h1v1h-1z"/><path fill="#5A3EC2" d="M18 3h1v1h-1z"/><path fill="#FF7EA1" d="M16 4h1v1h-1zM15 5h2v1h-2zM14 6h2v1h-2zM13 7h2v1h-2zM17 7h1v1h-1zM12 8h2v1h-2zM16 8h2v1h-2z"/><path fill="#E5484D" d="M17 4h1v1h-1zM18 6h1v1h-1zM18 7h1v1h-1z"/><path fill="#E0A42C" d="M17 5h1v1h-1zM18 8h1v1h-1z"/><path fill="#FFCC47" d="M16 6h2v1h-2zM15 7h2v1h-2zM14 8h2v1h-2z"/></g><g class="clawd-done-party-3-3"><path fill="#8B6CFF" d="M17 3h1v1h-1zM16 4h1v1h-1zM18 4h1v1h-1zM16 5h2v1h-2z"/><path fill="#E0D8FF" d="M17 4h1v1h-1z"/><path fill="#5A3EC2" d="M18 5h1v1h-1z"/><path fill="#FF7EA1" d="M16 6h1v1h-1zM15 7h2v1h-2zM14 8h2v1h-2zM13 9h2v1h-2zM17 9h1v1h-1zM12 10h2v1h-2zM16 10h2v1h-2z"/><path fill="#E5484D" d="M17 6h1v1h-1zM18 8h1v1h-1zM18 9h1v1h-1z"/><path fill="#E0A42C" d="M17 7h1v1h-1zM18 10h1v1h-1z"/><path fill="#FFCC47" d="M16 8h2v1h-2zM15 9h2v1h-2zM14 10h2v1h-2z"/></g><g class="clawd-done-party-3-4"><path fill="#8B6CFF" d="M18 4h1v1h-1zM17 5h1v1h-1zM19 5h1v1h-1zM17 6h2v1h-2z"/><path fill="#E0D8FF" d="M18 5h1v1h-1z"/><path fill="#5A3EC2" d="M19 6h1v1h-1z"/><path fill="#FF7EA1" d="M16 7h1v1h-1zM15 8h2v1h-2zM14 9h2v1h-2zM13 10h2v1h-2zM17 10h1v1h-1zM12 11h2v1h-2zM16 11h2v1h-2z"/><path fill="#E5484D" d="M17 7h1v1h-1zM18 9h1v1h-1zM18 10h1v1h-1z"/><path fill="#E0A42C" d="M17 8h1v1h-1zM18 11h1v1h-1z"/><path fill="#FFCC47" d="M16 9h2v1h-2zM15 10h2v1h-2zM14 11h2v1h-2z"/></g><g class="clawd-done-party-3-5"><path fill="#8B6CFF" d="M17 4h1v1h-1zM16 5h1v1h-1zM18 5h1v1h-1zM16 6h2v1h-2z"/><path fill="#E0D8FF" d="M17 5h1v1h-1z"/><path fill="#5A3EC2" d="M18 6h1v1h-1z"/><path fill="#FF7EA1" d="M16 7h1v1h-1zM15 8h2v1h-2zM14 9h2v1h-2zM13 10h2v1h-2zM17 10h1v1h-1zM12 11h2v1h-2zM16 11h2v1h-2z"/><path fill="#E5484D" d="M17 7h1v1h-1zM18 9h1v1h-1zM18 10h1v1h-1z"/><path fill="#E0A42C" d="M17 8h1v1h-1zM18 11h1v1h-1z"/><path fill="#FFCC47" d="M16 9h2v1h-2zM15 10h2v1h-2zM14 11h2v1h-2z"/></g><g class="clawd-done-party-4-0"><path fill="#43C6E0" d="M26 5h1v1h-1zM26 6h1v1h-1zM25 7h1v1h-1z"/><path fill="#E0A42C" d="M24 7h1v1h-1zM25 8h1v1h-1zM26 9h1v1h-1zM24 11h2v1h-2zM21 13h1v1h-1z"/><path fill="#FF7EA1" d="M24 8h1v1h-1zM24 9h2v1h-2zM25 10h1v1h-1zM22 11h2v1h-2z"/><path fill="#FFCC47" d="M23 9h1v1h-1zM23 10h2v1h-2zM22 12h1v1h-1z"/><path fill="#8B6CFF" d="M27 9h2v1h-2z"/><path fill="#E5484D" d="M26 10h1v1h-1zM23 12h1v1h-1z"/><path fill="#A06C16" d="M27 10h1v1h-1z"/></g><g class="clawd-done-party-4-1"><path fill="#43C6E0" d="M26 7h1v1h-1zM26 8h1v1h-1zM25 9h1v1h-1z"/><path fill="#E0A42C" d="M24 9h1v1h-1zM25 10h1v1h-1zM26 11h1v1h-1zM24 13h2v1h-2zM21 15h1v1h-1z"/><path fill="#FF7EA1" d="M24 10h1v1h-1zM24 11h2v1h-2zM25 12h1v1h-1zM22 13h2v1h-2z"/><path fill="#FFCC47" d="M23 11h1v1h-1zM23 12h2v1h-2zM22 14h1v1h-1z"/><path fill="#8B6CFF" d="M27 11h2v1h-2z"/><path fill="#E5484D" d="M26 12h1v1h-1zM23 14h1v1h-1z"/><path fill="#A06C16" d="M27 12h1v1h-1z"/></g><g class="clawd-done-party-4-2"><path fill="#FF7EA1" d="M25 1h1v1h-1zM24 6h1v1h-1zM24 7h2v1h-2zM25 8h1v1h-1zM22 9h2v1h-2z"/><path fill="#43C6E0" d="M28 1h1v1h-1zM28 2h1v1h-1zM27 3h1v1h-1z"/><path fill="#FFCC47" d="M23 2h1v1h-1zM23 7h1v1h-1zM23 8h2v1h-2zM22 10h1v1h-1z"/><path fill="#E0A42C" d="M26 4h1v1h-1zM24 5h2v1h-2zM27 5h1v1h-1zM25 6h2v1h-2zM26 7h1v1h-1zM24 9h2v1h-2zM21 11h1v1h-1z"/><path fill="#3FB37A" d="M29 4h1v1h-1z"/><path fill="#FFFFFF" d="M26 5h1v1h-1z"/><path fill="#8B6CFF" d="M27 6h2v1h-2zM29 7h1v1h-1z"/><path fill="#E5484D" d="M26 8h1v1h-1zM23 10h1v1h-1z"/><path fill="#A06C16" d="M27 8h1v1h-1z"/></g><g class="clawd-done-party-4-3"><path fill="#E0A42C" d="M24 5h1v1h-1zM25 6h1v1h-1zM26 7h1v1h-1zM24 9h2v1h-2zM21 11h1v1h-1z"/><path fill="#43C6E0" d="M25 5h1v1h-1zM26 6h1v1h-1z"/><path fill="#FF7EA1" d="M24 6h1v1h-1zM24 7h2v1h-2zM25 8h1v1h-1zM22 9h2v1h-2z"/><path fill="#FFCC47" d="M23 7h1v1h-1zM23 8h2v1h-2zM22 10h1v1h-1z"/><path fill="#8B6CFF" d="M27 7h1v1h-1zM28 8h1v1h-1zM28 9h1v1h-1z"/><path fill="#E5484D" d="M26 8h1v1h-1zM23 10h1v1h-1z"/><path fill="#A06C16" d="M27 8h1v1h-1z"/></g><g class="clawd-done-party-4-4"><path fill="#E0A42C" d="M24 9h1v1h-1zM25 10h1v1h-1zM26 11h1v1h-1zM24 13h2v1h-2zM21 15h1v1h-1z"/><path fill="#43C6E0" d="M25 9h1v1h-1zM26 10h1v1h-1z"/><path fill="#FF7EA1" d="M24 10h1v1h-1zM24 11h2v1h-2zM25 12h1v1h-1zM22 13h2v1h-2z"/><path fill="#FFCC47" d="M23 11h1v1h-1zM23 12h2v1h-2zM22 14h1v1h-1z"/><path fill="#8B6CFF" d="M27 11h1v1h-1zM28 12h1v1h-1zM28 13h1v1h-1z"/><path fill="#E5484D" d="M26 12h1v1h-1zM23 14h1v1h-1z"/><path fill="#A06C16" d="M27 12h1v1h-1z"/></g><g class="clawd-done-party-4-5"><path fill="#E0A42C" d="M21 2h1v1h-1zM23 5h1v1h-1zM27 5h1v1h-1zM23 6h1v1h-1zM26 6h1v1h-1zM25 7h1v1h-1z"/><path fill="#FFCC47" d="M22 3h1v1h-1zM24 4h2v1h-2zM24 5h1v1h-1z"/><path fill="#FF7EA1" d="M23 3h1v1h-1zM23 4h1v1h-1zM25 5h2v1h-2zM24 6h2v1h-2z"/><path fill="#E5484D" d="M22 4h1v1h-1zM24 7h1v1h-1z"/><path fill="#43C6E0" d="M27 6h1v1h-1zM26 7h1v1h-1z"/><path fill="#A06C16" d="M24 8h1v1h-1z"/><path fill="#8B6CFF" d="M25 8h1v1h-1zM23 9h2v1h-2z"/></g><g class="clawd-done-party-4-6"><path fill="#8B6CFF" d="M24 0h1v1h-1zM25 1h1v1h-1z"/><path fill="#A06C16" d="M25 0h1v1h-1z"/><path fill="#E5484D" d="M26 0h1v1h-1z"/><path fill="#FF7EA1" d="M27 0h1v1h-1zM27 1h2v1h-2zM28 2h1v1h-1z"/><path fill="#FFCC47" d="M28 0h2v1h-2zM29 1h1v1h-1z"/><path fill="#E0A42C" d="M26 1h1v1h-1zM27 2h1v1h-1zM28 3h1v1h-1z"/><path fill="#43C6E0" d="M26 2h1v1h-1zM27 3h1v1h-1z"/></g><g class="clawd-done-party-4-7"></g><g class="clawd-done-party-4-8"><path fill="#8B6CFF" d="M22 0h2v1h-2z"/><path fill="#E0A42C" d="M24 0h1v1h-1zM25 1h1v1h-1zM26 2h1v1h-1z"/><path fill="#FF7EA1" d="M25 0h2v1h-2zM26 1h1v1h-1z"/><path fill="#FFCC47" d="M27 0h1v1h-1z"/><path fill="#43C6E0" d="M25 2h1v1h-1zM24 3h1v1h-1zM24 4h1v1h-1z"/></g><g class="clawd-done-party-4-9"><path fill="#8B6CFF" d="M25 0h1v1h-1z"/><path fill="#A06C16" d="M26 0h1v1h-1z"/><path fill="#43C6E0" d="M21 1h2v1h-2zM23 2h1v1h-1z"/><path fill="#E0A42C" d="M25 1h1v1h-1zM24 2h1v1h-1zM27 2h1v1h-1zM23 3h1v1h-1zM27 3h1v1h-1zM29 6h1v1h-1z"/><path fill="#E5484D" d="M26 1h1v1h-1zM28 4h1v1h-1z"/><path fill="#FF7EA1" d="M25 2h2v1h-2zM24 3h2v1h-2zM27 4h1v1h-1zM27 5h1v1h-1z"/><path fill="#FFCC47" d="M26 3h1v1h-1zM25 4h2v1h-2zM28 5h1v1h-1z"/></g><g class="clawd-done-party-4-10"><path fill="#43C6E0" d="M26 3h1v1h-1zM26 4h1v1h-1zM25 5h1v1h-1z"/><path fill="#E0A42C" d="M24 5h1v1h-1zM25 6h1v1h-1zM26 7h1v1h-1zM24 9h2v1h-2zM21 11h1v1h-1z"/><path fill="#FF7EA1" d="M24 6h1v1h-1zM24 7h2v1h-2zM25 8h1v1h-1zM22 9h2v1h-2z"/><path fill="#FFCC47" d="M23 7h1v1h-1zM23 8h2v1h-2zM22 10h1v1h-1z"/><path fill="#8B6CFF" d="M27 7h2v1h-2z"/><path fill="#E5484D" d="M26 8h1v1h-1zM23 10h1v1h-1z"/><path fill="#A06C16" d="M27 8h1v1h-1z"/></g><g class="clawd-done-party-5-0"><path fill="#E0A42C" d="M7 6h1v1h-1zM7 7h1v1h-1zM6 8h1v1h-1zM8 8h1v1h-1zM4 9h2v1h-2zM9 9h2v1h-2zM6 10h1v1h-1zM8 10h1v1h-1zM7 11h1v1h-1zM7 12h1v1h-1z"/><path fill="#FFCC47" d="M7 8h1v1h-1zM6 9h1v1h-1zM8 9h1v1h-1zM7 10h1v1h-1z"/><path fill="#FFFFFF" d="M7 9h1v1h-1z"/></g><g class="clawd-done-party-5-1"><path fill="#E0A42C" d="M7 8h1v1h-1zM6 9h1v1h-1zM8 9h1v1h-1zM7 10h1v1h-1z"/><path fill="#FFCC47" d="M7 9h1v1h-1z"/></g><g class="clawd-done-party-5-2"></g><g class="clawd-done-party-5-3"><path fill="#E0A42C" d="M8 10h1v1h-1zM7 11h1v1h-1zM9 11h1v1h-1zM8 12h1v1h-1z"/><path fill="#FFCC47" d="M8 11h1v1h-1z"/></g><g class="clawd-done-party-5-4"><path fill="#E0A42C" d="M7 10h1v1h-1zM9 10h1v1h-1zM8 11h1v1h-1zM7 12h1v1h-1zM9 12h1v1h-1z"/></g><g class="clawd-done-party-5-5"><path fill="#E0A42C" d="M8 10h1v1h-1zM7 11h1v1h-1zM9 11h1v1h-1zM8 12h1v1h-1z"/><path fill="#FFCC47" d="M8 11h1v1h-1z"/></g><g class="clawd-done-party-5-6"></g><g class="clawd-done-party-5-7"><path fill="#D6A770" d="M9 18h1v1h-1zM21 18h1v1h-1zM8 19h1v1h-1zM20 19h1v1h-1z"/><path fill="#9C6537" d="M9 19h2v1h-2zM21 19h2v1h-2z"/></g><g class="clawd-done-party-5-8"><path fill="#D6A770" d="M6 17h2v1h-2zM23 17h2v1h-2zM5 18h1v1h-1zM7 18h2v1h-2zM22 18h1v1h-1zM24 18h2v1h-2zM5 19h1v1h-1zM22 19h1v1h-1z"/><path fill="#ECE7DF" d="M6 18h1v1h-1zM23 18h1v1h-1z"/><path fill="#9C6537" d="M6 19h3v1h-3zM23 19h3v1h-3z"/></g><g class="clawd-done-party-5-9"><path fill="#D6A770" d="M3 16h2v1h-2zM26 16h2v1h-2zM3 17h1v1h-1zM26 17h1v1h-1zM6 18h1v1h-1zM24 18h1v1h-1z"/><path fill="#9C6537" d="M4 17h1v1h-1zM27 17h1v1h-1z"/></g><g class="clawd-done-party-5-10"><path fill="#E0A42C" d="M7 10h1v1h-1zM6 11h1v1h-1zM8 11h1v1h-1zM7 12h1v1h-1z"/><path fill="#FFCC47" d="M7 11h1v1h-1z"/></g><g class="clawd-done-party-5-11"><path fill="#E0A42C" d="M22 8h1v1h-1zM24 8h1v1h-1zM23 9h1v1h-1zM6 10h1v1h-1zM8 10h1v1h-1zM22 10h1v1h-1zM24 10h1v1h-1zM7 11h1v1h-1zM6 12h1v1h-1zM8 12h1v1h-1z"/></g><g class="clawd-done-party-5-12"><path fill="#E0A42C" d="M23 8h1v1h-1zM22 9h1v1h-1zM24 9h1v1h-1zM7 10h1v1h-1zM23 10h1v1h-1zM6 11h1v1h-1zM8 11h1v1h-1zM7 12h1v1h-1z"/><path fill="#FFCC47" d="M23 9h1v1h-1zM7 11h1v1h-1z"/></g><g class="clawd-done-party-5-13"></g><g class="clawd-done-party-5-14"><path fill="#E0A42C" d="M25 1h1v1h-1zM24 2h1v1h-1zM26 2h1v1h-1zM25 3h1v1h-1z"/><path fill="#FFCC47" d="M25 2h1v1h-1z"/></g><g class="clawd-done-party-5-15"><path fill="#E0A42C" d="M7 8h1v1h-1zM6 9h1v1h-1zM8 9h1v1h-1zM7 10h1v1h-1z"/><path fill="#FFCC47" d="M7 9h1v1h-1z"/></g><g class="clawd-done-party-6-0"><path fill="#E0A42C" d="M2 14h1v1h-1zM4 14h1v1h-1z"/><path fill="#FFCC47" d="M3 15h1v1h-1zM3 16h1v1h-1zM1 17h4v1h-4zM3 18h1v1h-1zM3 19h1v1h-1z"/><path fill="#E5484D" d="M1 16h2v1h-2zM4 16h1v1h-1zM1 18h2v1h-2zM4 18h1v1h-1zM1 19h2v1h-2z"/><path fill="#A32A2F" d="M5 16h1v1h-1zM5 18h1v1h-1zM4 19h2v1h-2z"/><path fill="#A06C16" d="M5 17h1v1h-1z"/></g><g class="clawd-done-party-6-1"><path fill="#E0A42C" d="M2 13h1v1h-1zM4 13h1v1h-1z"/><path fill="#FFCC47" d="M3 14h1v1h-1zM3 15h1v1h-1zM1 16h4v1h-4zM3 17h1v1h-1zM3 18h1v1h-1z"/><path fill="#E5484D" d="M1 15h2v1h-2zM4 15h1v1h-1zM1 17h2v1h-2zM4 17h1v1h-1zM1 18h2v1h-2z"/><path fill="#A32A2F" d="M5 15h1v1h-1zM5 17h1v1h-1zM4 18h2v1h-2z"/><path fill="#A06C16" d="M5 16h1v1h-1z"/></g><g class="clawd-done-party-6-2"><path fill="#E0A42C" d="M2 14h1v1h-1zM4 14h1v1h-1z"/><path fill="#FFCC47" d="M3 15h1v1h-1zM3 16h1v1h-1zM1 17h4v1h-4zM3 18h1v1h-1zM3 19h1v1h-1z"/><path fill="#E5484D" d="M1 16h2v1h-2zM4 16h1v1h-1zM1 18h2v1h-2zM4 18h1v1h-1zM1 19h2v1h-2z"/><path fill="#A32A2F" d="M5 16h1v1h-1zM5 18h1v1h-1zM4 19h2v1h-2z"/><path fill="#A06C16" d="M5 17h1v1h-1z"/></g></svg>
